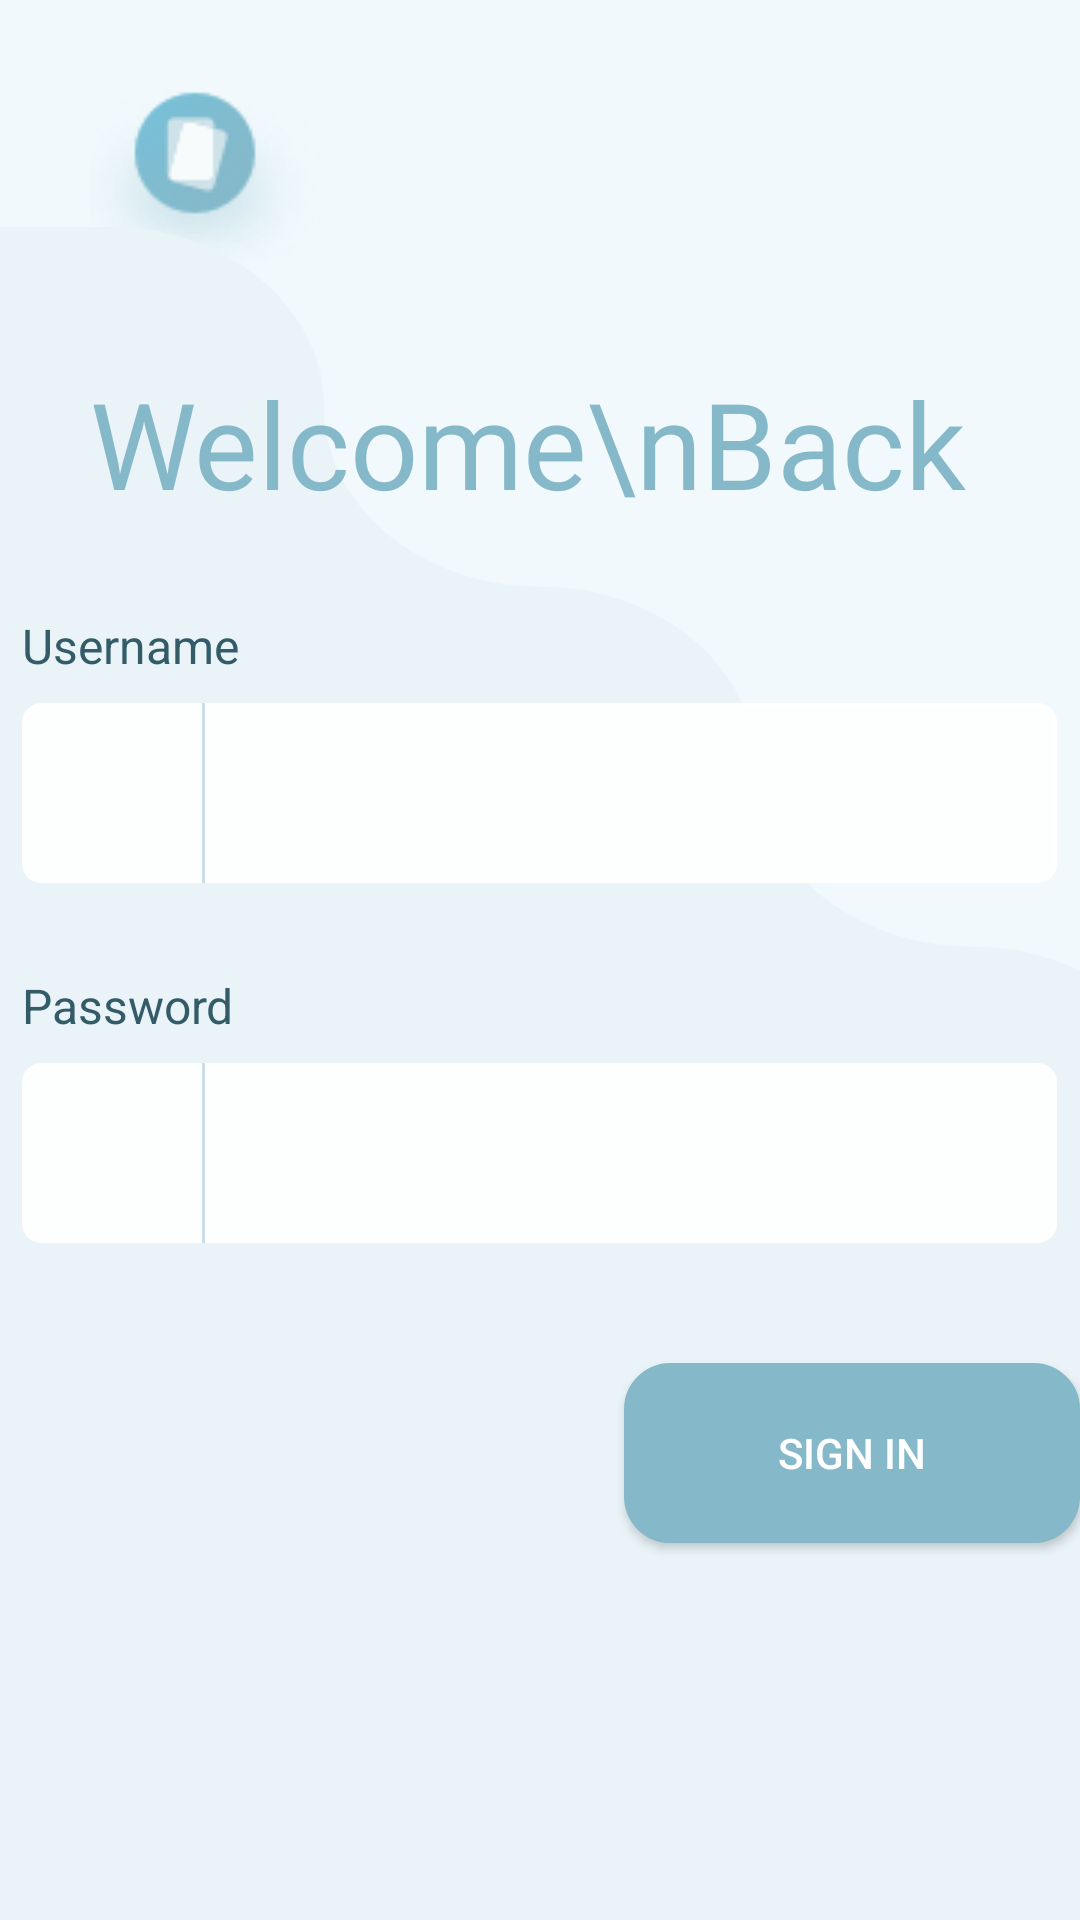

Layout XML and referenced resources for this Android screen:
<!-- AndroidManifest.xml: application theme AppTheme -->
<!-- res/layout/activity_login.xml -->
<?xml version="1.0" encoding="utf-8"?>
<RelativeLayout xmlns:android="http://schemas.android.com/apk/res/android"
    xmlns:tools="http://schemas.android.com/tools"
    android:layout_width="match_parent"
    android:layout_height="match_parent"
    xmlns:app="http://schemas.android.com/apk/res-auto"
    tools:context=".login"
    android:background="@color/backgroundPrimary">
    <ImageView
        android:layout_width="wrap_content"
        android:layout_height="wrap_content"
        android:src="@drawable/app_icon_little"
        android:paddingLeft="30dp"
        android:paddingTop="30dp"
        android:id="@+id/imPhoto"
        />
    <LinearLayout
        android:layout_width="match_parent"
        android:layout_height="588dp"
        android:layout_alignParentBottom="true"

        >
        <ImageView
            android:layout_width="fill_parent"
            android:layout_height="fill_parent"
            android:src="@drawable/background"
            android:scaleType="fitEnd"
            android:scaleX="1.2"
            android:tint="#eaf4f8"
            />
    </LinearLayout>


    <TextView
        android:layout_width="wrap_content"
        android:layout_height="wrap_content"
        android:textSize="40sp"
        android:text="Welcome\nBack"
        android:textColor="@color/textPrimary"
        android:layout_below="@id/imPhoto"
        android:paddingLeft="30dp"
        android:paddingTop="25dp"
        android:id="@+id/textlanding"
        />
    <TextView
        android:layout_width="345dp"
        android:layout_height="wrap_content"
        android:layout_centerHorizontal="true"
        android:textSize="16sp"
        android:textColor="#335b68"
        android:layout_below="@id/textlanding"
        android:text="Username"
        android:layout_marginTop="30dp"
        />

    <LinearLayout
        android:layout_width="345dp"
        android:layout_height="60dp"
        android:orientation="horizontal"
        android:layout_below="@id/textlanding"
        android:layout_centerHorizontal="true"
        android:layout_marginTop="60dp"
        android:background="@drawable/inputforms"
        android:id="@+id/group_username"
        >
        <RelativeLayout
            android:layout_width="60dp"
            android:layout_height="60dp"
            >
            <ImageView
                android:layout_width="18dp"
                android:layout_height="18dp"
                app:srcCompat="@drawable/ic_person_outline_black_24dp"
                android:tint="#85b9ca"
                android:layout_centerHorizontal="true"
                android:layout_centerVertical="true"
                android:id="@+id/loginuserimage"
                />

        </RelativeLayout>
        <View
            android:layout_width="1dp"
            android:layout_height="match_parent"
            android:background="#cadee7"
            />

            <EditText
                android:layout_width="275dp"
                android:layout_height="match_parent"
                android:layout_toRightOf="@+id/loginuserimage"
                android:id="@+id/loginusername"
                android:layout_gravity="center_vertical"
                android:textSize="20sp"
                android:textColor="@color/textPrimary"
                android:background="@null"
                android:paddingLeft="5dp"
                />


    </LinearLayout>
    <TextView
        android:layout_width="345dp"
        android:layout_height="wrap_content"
        android:layout_centerHorizontal="true"
        android:textSize="16sp"
        android:textColor="#335b68"
        android:layout_below="@id/group_username"
        android:text="Password"
        android:layout_marginTop="30dp"

        />
    <LinearLayout
        android:layout_width="345dp"
        android:layout_height="60dp"
        android:orientation="horizontal"
        android:layout_below="@id/group_username"
        android:layout_centerHorizontal="true"
        android:layout_marginTop="60dp"
        android:background="@drawable/inputforms"
        android:id="@+id/group_password"
        >
        <RelativeLayout
            android:layout_width="60dp"
            android:layout_height="60dp"
            >
            <ImageView
                android:layout_width="18dp"
                android:layout_height="18dp"
                app:srcCompat="@drawable/ic_lock_outline_black_24dp"
                android:tint="#85b9ca"
                android:layout_centerHorizontal="true"
                android:layout_centerVertical="true"
                android:id="@+id/loginpasswordimage"
                />

        </RelativeLayout>
        <View
            android:layout_width="1dp"
            android:layout_height="match_parent"
            android:background="#cadee7"
            />

            <EditText
                android:layout_width="275dp"
                android:layout_height="match_parent"
                android:id="@+id/loginpassword"
                android:layout_gravity="center_vertical"
                android:textSize="20sp"
                android:background="@null"
                android:paddingLeft="5dp"
                android:textColor="@color/textPrimary"
                />


    </LinearLayout>

    <TextView
        android:layout_width="148dp"
        android:layout_height="wrap_content"
        android:textSize="14sp"
        android:textColor="#568899"
        android:lineSpacingExtra="6sp"
        tools:text="Forgot password?"
        android:layout_below="@+id/group_password"
        android:layout_marginTop="60dp"
        android:layout_marginStart="35dp"
        android:layout_marginLeft="35dp"
        android:id="@+id/loginforgotpassword"
        />
    <Button
        android:layout_width="172dp"
        android:layout_height="60dp"
        android:layout_toRightOf="@id/loginforgotpassword"
        android:layout_toEndOf="@+id/loginforgotpassword"
        android:layout_below="@id/group_password"
        android:layout_marginTop="40dp"
        android:layout_marginLeft="25dp"
        android:background="@drawable/signinbutton"
        android:text="Sign in"
        android:textColor="@color/white"
        android:id="@+id/signin"
        />
</RelativeLayout>
<!-- resources referenced by this layout -->
<resources>
  <color name="backgroundPrimary">#F1F9FC</color>
  <color name="textPrimary">#85b9ca</color>
  <color name="white">#ffffff</color>
  <!-- drawable app_icon_little: png bitmap (drawable, 10766 bytes) -->
  <!-- drawable background: png bitmap (drawable-hdpi, 26640 bytes) -->
  <!-- drawable inputforms (drawable) -->
  <?xml version="1.0" encoding="utf-8"?>
  <selector xmlns:android="http://schemas.android.com/apk/res/android" >
      <item android:state_pressed="true" >
          <shape android:shape="rectangle"  >
              <corners android:radius="6dip" />
              <stroke android:width="1dip" android:color="#e6ffffff" />
              <gradient android:angle="-90" android:startColor="#e6ffffff" android:endColor="#e6ffffff"  />
          </shape>
      </item>
      <item android:state_focused="true">
          <shape android:shape="rectangle"  >
              <corners android:radius="6dip" />
              <stroke android:width="1dip" android:color="#e6ffffff" />
              <solid android:color="#e6ffffff"/>
          </shape>
      </item>
      <item >
          <shape android:shape="rectangle"  >
              <corners android:radius="6dip" />
              <stroke android:width="1dip" android:color="#e6ffffff" />
              <gradient android:angle="-90" android:startColor="#e6ffffff" android:endColor="#e6ffffff" />
          </shape>
      </item>
  </selector>
  <!-- drawable signinbutton (drawable) -->
  <?xml version="1.0" encoding="utf-8"?>
  <selector xmlns:android="http://schemas.android.com/apk/res/android" >
      <item android:state_pressed="true" >
          <shape android:shape="rectangle"  >
              <corners android:radius="15dip" />
              <stroke android:width="1dip" android:color="#85b9ca" />
              <gradient android:angle="-90" android:startColor="#85b9ca" android:endColor="#85b9ca"  />
          </shape>
      </item>
      <item android:state_focused="true">
          <shape android:shape="rectangle"  >
              <corners android:radius="15dip" />
              <stroke android:width="1dip" android:color="#85b9ca" />
              <solid android:color="#85b9ca"/>
          </shape>
      </item>
      <item >
          <shape android:shape="rectangle"  >
              <corners android:radius="15dip" />
              <stroke android:width="1dip" android:color="#85b9ca" />
              <gradient android:angle="-90" android:startColor="#85b9ca" android:endColor="#85b9ca" />
          </shape>
      </item>
  </selector>
  <style name="AppTheme" parent="Theme.AppCompat.Light.NoActionBar">
          
          <item name="colorPrimary">@color/colorPrimary</item>
          <item name="colorPrimaryDark">@color/colorPrimaryDark</item>
          <item name="colorAccent">@color/colorAccent</item>
  
      </style>
  <color name="colorPrimary">#008577</color>
  <color name="colorPrimaryDark">#00574B</color>
  <color name="colorAccent">#D81B60</color>
</resources>
